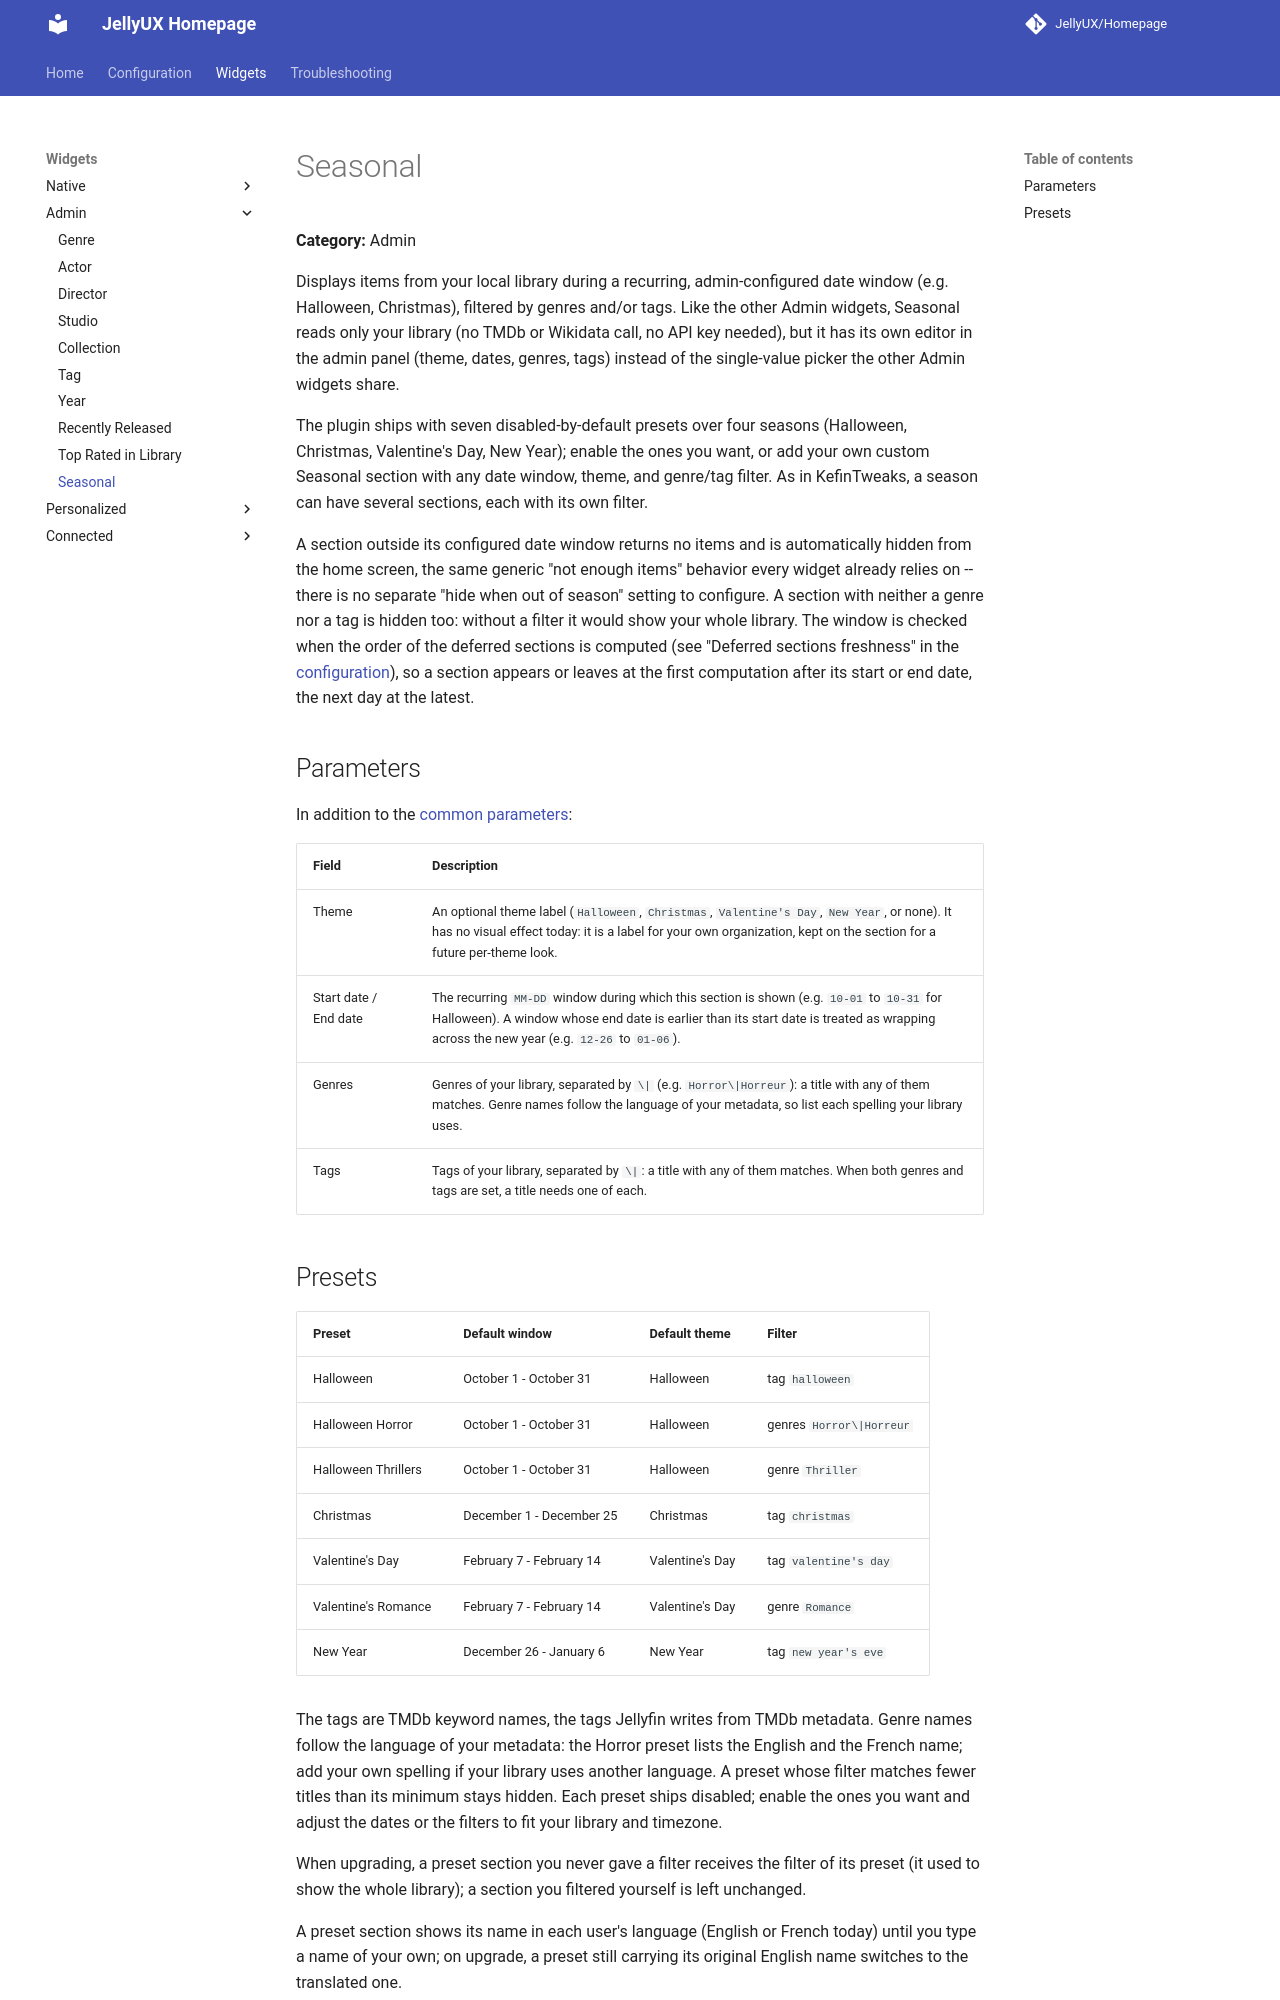

repository: JellyUX/Homepage · page: widgets/connected/seasonal/index.html · generator: mkdocs

# Seasonal

**Category:** Admin

Displays items from your local library during a recurring, admin-configured date window (e.g.
Halloween, Christmas), filtered by genres and/or tags. Like the other Admin
widgets, Seasonal reads only your library (no TMDb or Wikidata call, no API key needed), but it has
its own editor in the admin panel (theme, dates, genres, tags) instead of the single-value picker the
other Admin widgets share.

The plugin ships with seven disabled-by-default presets over four seasons (Halloween, Christmas,
Valentine's Day, New Year); enable the ones you want, or add your own custom Seasonal section with any
date window, theme, and genre/tag filter. As in KefinTweaks, a season can have several sections, each
with its own filter.

A section outside its configured date window returns no items and is automatically hidden from the
home screen, the same generic "not enough items" behavior every widget already relies on -- there is
no separate "hide when out of season" setting to configure. A section with neither a genre nor a tag
is hidden too: without a filter it would show your whole library. The window is checked when the order
of the deferred sections is computed (see "Deferred sections freshness" in the
[configuration](../../configuration.md#cache)), so a section appears or leaves at the first computation after
its start or end date, the next day at the latest.

## Parameters

In addition to the [common parameters](../../configuration.md#common-per-widget-parameters):

| Field | Description |
|---|---|
| Theme | An optional theme label (`Halloween`, `Christmas`, `Valentine's Day`, `New Year`, or none). It has no visual effect today: it is a label for your own organization, kept on the section for a future per-theme look. |
| Start date / End date | The recurring `MM-DD` window during which this section is shown (e.g. `10-01` to `10-31` for Halloween). A window whose end date is earlier than its start date is treated as wrapping across the new year (e.g. `12-26` to `01-06`). |
| Genres | Genres of your library, separated by `\|` (e.g. `Horror\|Horreur`): a title with any of them matches. Genre names follow the language of your metadata, so list each spelling your library uses. |
| Tags | Tags of your library, separated by `\|`: a title with any of them matches. When both genres and tags are set, a title needs one of each. |
